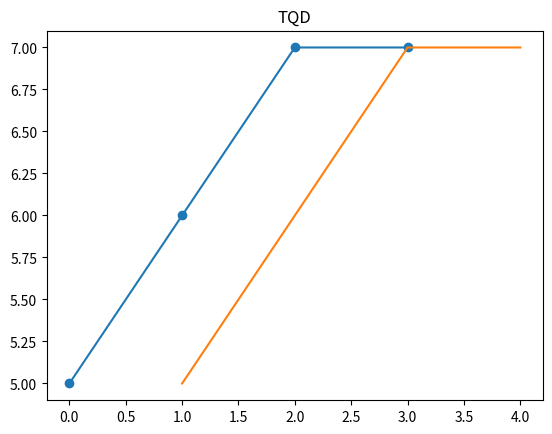

The matplotlib source for this figure:
import matplotlib.pyplot as plt
import numpy as np

x = np.array([1, 2, 3, 4])
y = np.array([5, 6, 7, 7])
plt.plot(y, marker="o")
plt.plot(x, y)
plt.title("TQD")
plt.show()
plt.show()
